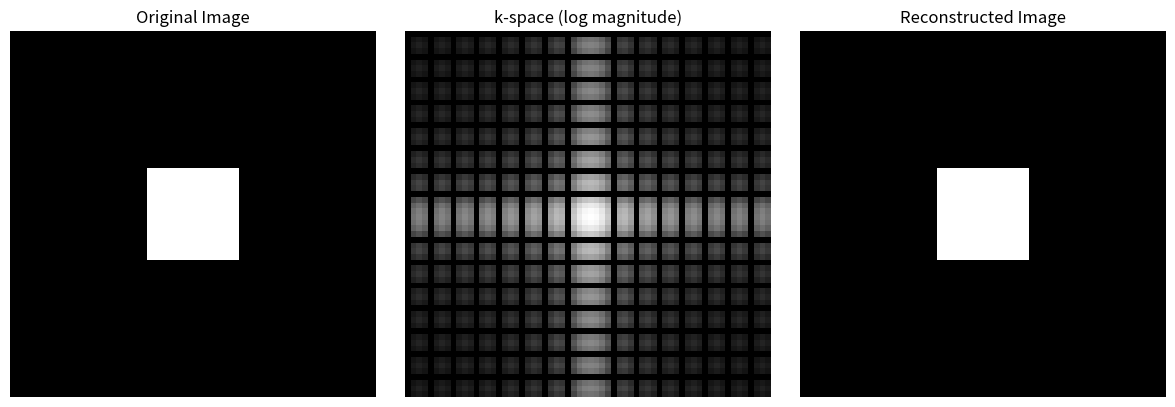

Reproduce this figure in Python.
import numpy as np
import matplotlib

# 在无图形界面环境（如服务器/容器）下也能正常输出图像文件
matplotlib.use("Agg")
import matplotlib.pyplot as plt

# 1) 生成 64x64 的二维图像，并在中心放一个亮方块
img = np.zeros((64, 64), dtype=float)
img[24:40, 24:40] = 1.0

# 2) 对图像做二维傅立叶变换，得到 k-space
k_space = np.fft.fftshift(np.fft.fft2(img))

# 3) 从 k-space 做逆变换重建图像
recon = np.fft.ifft2(np.fft.ifftshift(k_space)).real

# 4) 显示并输出：原始图像、k-space 对数幅度图、重建图像
fig, axes = plt.subplots(1, 3, figsize=(12, 4))

axes[0].imshow(img, cmap="gray")
axes[0].set_title("Original Image")
axes[0].axis("off")

axes[1].imshow(np.log1p(np.abs(k_space)), cmap="gray")
axes[1].set_title("k-space (log magnitude)")
axes[1].axis("off")

axes[2].imshow(recon, cmap="gray")
axes[2].set_title("Reconstructed Image")
axes[2].axis("off")

plt.tight_layout()

# 保存结果图，确保运行后有可见输出
output_path = "mri_demo_output.png"
plt.savefig(output_path, dpi=150)
print(f"Saved figure to: {output_path}")
